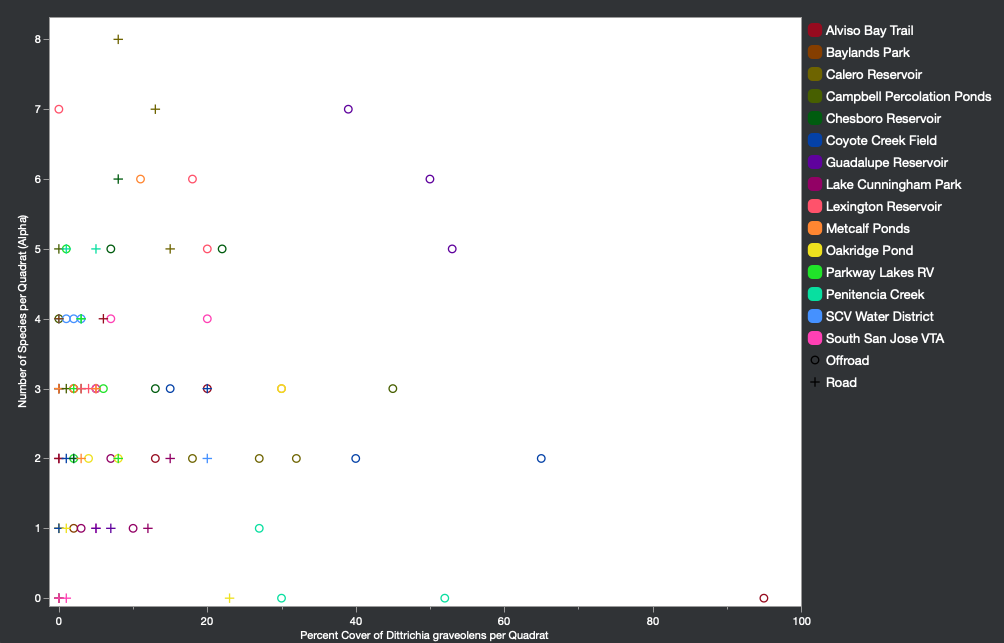

Values plotted in this chart, from the file beside it:
Code, Site, Type, Quadrat, nr_species, %dittrichia
SCV Water District_Non-roadside, SCV Water District, Offroad, 1, 4, 3
SCV Water District_Non-roadside, SCV Water District, Offroad, 2, 4, 2
SCV Water District_Non-roadside, SCV Water District, Offroad, 3, 4, 1
SCV Water District_Roadside, SCV Water District, Road, 1, 2, 2
SCV Water District_Roadside, SCV Water District, Road, 2, 4, 0
SCV Water District_Roadside, SCV Water District, Road, 3, 2, 20
Baylands Park_Non-roadside, Baylands Park, Offroad, 1, 1, 2
Baylands Park_Non-roadside, Baylands Park, Offroad, 2, 3, 2
Baylands Park_Non-roadside, Baylands Park, Offroad, 3, 3, 2
Baylands Park_Roadside, Baylands Park, Road, 1, 4, 0
Baylands Park_Roadside, Baylands Park, Road, 2, 1, 0
Baylands Park_Roadside, Baylands Park, Road, 3, 0, 0
Lake Cunningham park_Non-roadside, Lake Cunningham Park, Offroad, 1, 2, 7
Lake Cunningham park_Non-roadside, Lake Cunningham Park, Offroad, 2, 1, 3
Lake Cunningham park_Non-roadside, Lake Cunningham Park, Offroad, 3, 1, 10
Lake Cunningham park_Roadside, Lake Cunningham Park, Road, 1, 2, 0
Lake Cunningham park_Roadside, Lake Cunningham Park, Road, 2, 2, 15
Lake Cunningham park_Roadside, Lake Cunningham Park, Road, 3, 1, 12
South San Jose VTA_Non-roadside, South San Jose VTA, Offroad, 1, 4, 20
South San Jose VTA_Non-roadside, South San Jose VTA, Offroad, 2, 4, 7
South San Jose VTA_Non-roadside, South San Jose VTA, Offroad, 3, 3, 5
South San Jose VTA_Roadside, South San Jose VTA, Road, 1, 0, 0
South San Jose VTA_Roadside, South San Jose VTA, Road, 2, 1, 5
South San Jose VTA_Roadside, South San Jose VTA, Road, 3, 0, 1
Coyote creek field_Non-roadside, Coyote Creek Field, Offroad, 1, 2, 65
Coyote creek field_Non-roadside, Coyote Creek Field, Offroad, 2, 2, 40
Coyote creek field_Non-roadside, Coyote Creek Field, Offroad, 3, 3, 15
Coyote creek field_Roadside, Coyote Creek Field, Road, 1, 3, 20
Coyote creek field_Roadside, Coyote Creek Field, Road, 2, 1, 0
Coyote creek field_Roadside, Coyote Creek Field, Road, 3, 2, 1
Alviso Bay trail_Non-roadside, Alviso Bay Trail, Offroad, 1, 0, 95
Alviso Bay trail_Non-roadside, Alviso Bay Trail, Offroad, 2, 3, 20
Alviso Bay trail_Non-roadside, Alviso Bay Trail, Offroad, 3, 2, 13
Alviso Bay trail_Roadside, Alviso Bay Trail, Road, 1, 3, 0
Alviso Bay trail_Roadside, Alviso Bay Trail, Road, 2, 2, 0
Alviso Bay trail_Roadside, Alviso Bay Trail, Road, 3, 4, 6
Calero reservoir_Non-roadside, Calero Reservoir, Offroad, 1, 2, 32
Calero reservoir_Non-roadside, Calero Reservoir, Offroad, 2, 2, 18
Calero reservoir_Non-roadside, Calero Reservoir, Offroad, 3, 2, 27
Calero reservoir_Roadside, Calero Reservoir, Road, 1, 7, 13
Calero reservoir_Roadside, Calero Reservoir, Road, 2, 5, 15
Calero reservoir_Roadside, Calero Reservoir, Road, 3, 8, 8
Campbell percolation ponds_Non-roadside, Campbell Percolation Ponds, Offroad, 1, 4, 0
Campbell percolation ponds_Non-roadside, Campbell Percolation Ponds, Offroad, 2, 3, 5
Campbell percolation ponds_Non-roadside, Campbell Percolation Ponds, Offroad, 3, 3, 45
Campbell percolation ponds_Roadside, Campbell Percolation Ponds, Road, 1, 5, 0
Campbell percolation ponds_Roadside, Campbell Percolation Ponds, Road, 2, 3, 1
Campbell percolation ponds_Roadside, Campbell Percolation Ponds, Road, 3, 3, 3
Lexington reservoir_Non-roadside, Lexington Reservoir, Offroad, 1, 7, 0
Lexington reservoir_Non-roadside, Lexington Reservoir, Offroad, 2, 5, 20
Lexington reservoir_Non-roadside, Lexington Reservoir, Offroad, 3, 6, 18
Lexington reservoir_Roadside, Lexington Reservoir, Road, 1, 3, 3
Lexington reservoir_Roadside, Lexington Reservoir, Road, 2, 3, 5
Lexington reservoir_Roadside, Lexington Reservoir, Road, 3, 3, 4
Metcalf ponds_Non-roadside, Metcalf Ponds, Offroad, 1, 3, 30
Metcalf ponds_Non-roadside, Metcalf Ponds, Offroad, 2, 3, 2
Metcalf ponds_Non-roadside, Metcalf Ponds, Offroad, 3, 6, 11
Metcalf ponds_Roadside, Metcalf Ponds, Road, 1, 2, 3
Metcalf ponds_Roadside, Metcalf Ponds, Road, 2, 3, 5
Metcalf ponds_Roadside, Metcalf Ponds, Road, 3, 3, 0
... 30 more rows
